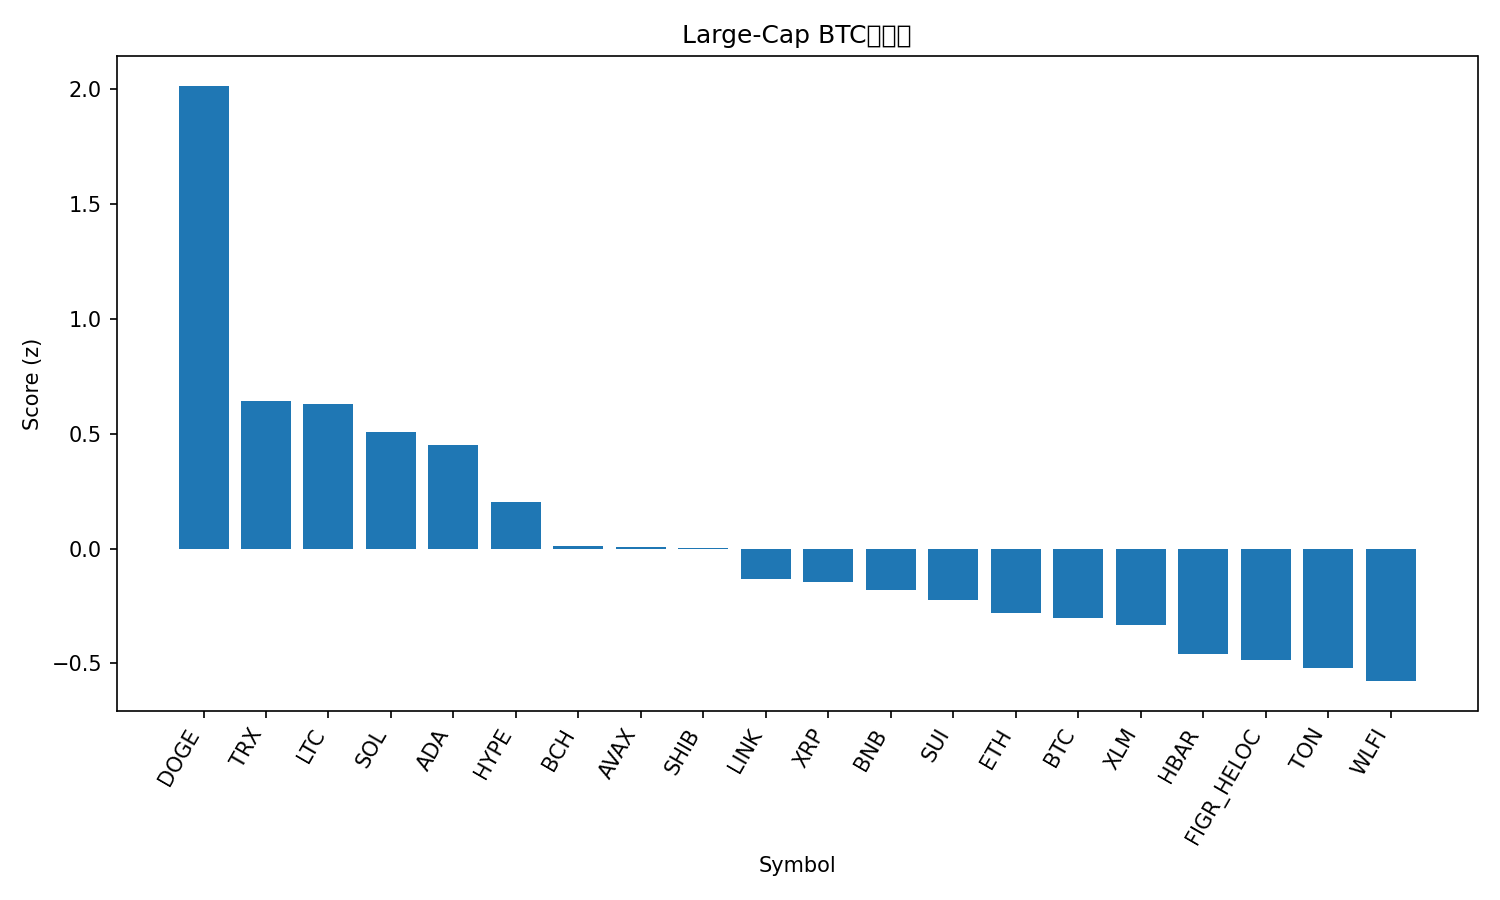

The file beside this chart, header and first rows:
rank, name, symbol, price_btc, price_usd, pct_1h_btc, pct_24h_btc, pct_7d_btc, market_cap_rank, market_cap_usd, volume_usd, score
1, Dogecoin, DOGE, 2.04e-06, 0.2268, 1.08, 4.384, 2.188, 9, 34049491343, 1696195997, 2.013
2, TRON, TRX, 2.97e-06, 0.3303, 0.166, 5.45, -5.419, 10, 31271781510, 1636512283, 0.6404
3, Litecoin, LTC, 0.001032, 114.8, 0.4333, 1.776, 1.817, 28, 8746637610, 350633207, 0.6282
4, Solana, SOL, 0.00185, 205.8, 0.4304, 1.739, -1.742, 6, 111097493099, 3720765133, 0.5071
5, Cardano, ADA, 7.49e-06, 0.8331, 0.4959, 0.843, -1.127, 11, 30347944335, 982431496, 0.452
6, Hyperliquid, HYPE, 0.0004231, 47.06, 0.1821, 1.136, 2.962, 17, 12743187542, 185175795, 0.2025
7, Bitcoin Cash, BCH, 0.005428, 603.8, -0.03216, 0.6584, 8.423, 20, 12021678692, 180255553, 0.01132
8, Avalanche, AVAX, 0.0002211, 24.59, 0.2277, -0.04047, 1.397, 23, 10379857466, 264770219, 0.006295
9, Shiba Inu, SHIB, 1.11753e-10, 1.243e-05, 0.2158, 0.6516, -1.554, 31, 7319926554, 118551356, 0.004556
10, Chainlink, LINK, 0.0002011, 22.37, 0.3695, -0.2392, -7.14, 13, 15159459904, 432945334, -0.1313
11, XRP, XRP, 2.581e-05, 2.87, -0.02952, 1.363, 0.09446, 3, 171125348131, 3233942508, -0.1438
12, BNB, BNB, 0.00787, 875.5, 0.04139, 0.8819, -1.042, 5, 121793954711, 844794871, -0.1796
13, Sui, SUI, 3.048e-05, 3.39, -0.02136, 0.8191, 0.5941, 19, 12093490350, 577993033, -0.2221
14, Ethereum, ETH, 0.03869, 4303, 0.2006, -0.3215, -5.622, 2, 518608348350, 13724893423, -0.2803
15, Bitcoin, BTC, 1.0, 111232, 0.0, 0.0, 0.0, 1, 2213117962862, 21532758271, -0.3017
16, Stellar, XLM, 3.24e-06, 0.3601, 0.06143, -0.007418, -1.669, 22, 11404813341, 176058791, -0.3318
17, Hedera, HBAR, 1.97e-06, 0.2189, -0.1319, 1.282, -3.935, 25, 9274549840, 134676351, -0.4605
18, Figure Heloc, FIGR_HELOC, 9.04e-06, 1.0, 0.0, -0.4668, -1.238, 18, 12312684309, 18860, -0.4839
19, Toncoin, TON, 2.784e-05, 3.1, -0.04977, 0.3911, -4.535, 30, 7948967999, 78234889, -0.5215
20, World Liberty Financial, WLFI, 2.05e-06, 0.2279, -0.9093, 6.072, 0.0, 33, 6224708765, 1151700202, -0.5768
21, Cronos, CRO, 2.35e-06, 0.2615, 0.3387, -3.163, -12.94, 27, 8798314314, 62346799, -0.8925
